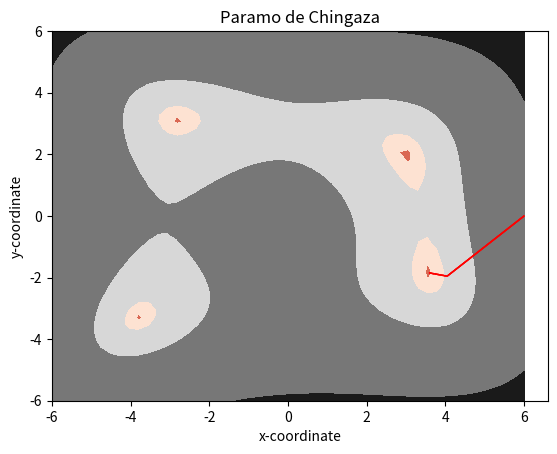

Python code for this plot:
import numpy as np
import matplotlib as mpl
import matplotlib.pyplot as plt
import matplotlib.colors as colors


#################################################
########## Implementación de funciones ##########
#################################################

# INCISO B. 	Implemente una   función en Python llamada evaluar_indice que 
# reciba como parámetro una tupla con la coordenada (x,y) y 
# retorne el valor del índice para dicha coordenada. 

def evaluar_indice(coord: tuple)-> int:

    indice = 100 * (coord[0]**2 + coord[1] - 11) **2  + 100 *(coord[0] + coord[1]**2  -7)**2 
    return indice


# INCISO C. Implemente una función en Python llamada generar_radar 
# que reciba como parámetro una tupla con las coordenadas actuales (x^t, y^t) 
# y la longitud λ y retorne las 8 coordenadas vecinas en una lista. 

def generar_radar(coord:tuple, l: float) -> list:

    #Restriccion de Arriba    #Restriccion Derecha  Restriccion Izq #Restriccion Abajo


        radar = []

        #Arriba Izquierda
        AI = []
        AI.append(coord[0]-l)
        AI.append(coord[1]+l)
        radar.append(tuple(AI))

        #Arriba
        A = []
        A.append(coord[0])
        A.append(coord[1]+l)
        radar.append(tuple(A))

        #Arriba Derecha

        AD = []
        AD.append(coord[0]+l)
        AD.append(coord[1]+l)
        radar.append(tuple(AD))

        #Derecha

        D = []
        D.append
        D.append(coord[0]+l)
        D.append(coord[1])
        radar.append(tuple(D))

        #Abajo Derecha

        ABD = []
        ABD.append(coord[0]+l)
        ABD.append(coord[1]-l)
        radar.append(tuple(ABD))

        #Abajo
        
        AB = []
        AB.append(coord[0])
        AB.append(coord[1]-l)
        radar.append(tuple(AB))

        #Abajo Izquierda

        ABI = []
        ABI.append(coord[0]-l)
        ABI.append(coord[1]-l)
        radar.append(tuple(ABI))

        #Izquierda

        I = []
        I.append(coord[0]-l)
        I.append(coord[1])
        radar.append(tuple(I))

        return radar



# INCISO D. Implemente una función en Python llamada evaluar_factibilidad que reciba 
# como parámetro una tupla con la coordenada (x,y) y retorne True en caso de que 
# se encuentre dentro de la región de estudio (cumpla todas las restricciones) 
#y False de lo contrario.

def evaluar_factibilidad(coord: tuple):

    if coord[1] > 6.0 or coord[0] > 6.0 or coord[0] < -6.0 or coord[1]  < -6.0 or coord[0]+coord[1] < -6.0 :
        return False
    else:
        return True



# INCISO E. Implemente una función en Python llamada encontrar_mejor_coor 
# que reciba como parámetro un diccionario donde las llaves son coordenadas; 
# y retorne la coordenada con menor índice y su índice. En esta función, 
# debe evaluar si el diccionario que entra por parámetro está vacío, en cuyo 
# caso deberá retornar False.


def encontrar_mejor_coor(dic:dict)->tuple:

    # Creo 2 listas en la lista pongo todos los valores del diccionario 
    lista =[]
    #En place voy a añadir las soluciones optimas y luego lo vuelvo una tupla
    place = []
    #El primer for recorre los valores y los añade a lista
    for v in dic.values():
        lista.append(v)
        #sort los organiza de menor a mayor entonces no toca revisar uno por uno    
    lista.sort()
    #Hago otro for para revisar cual llave esta asignada al valor menor del diccionario
    key = next(key for key, value in dic.items() if value == lista[0])
    # Añado a la solucion optima la llave y el indice
    place.append(key)
    place.append(lista[0])
    # y ya xd

    return tuple(place)



#################################################
########### Método de búsqueda local ############
#################################################

# INCISO F. 
def busqueda_local(coord_ini: tuple, lbd: float):
    ### Incialización 
    ubicacion_actual = coord_ini
    objetivo_actual = evaluar_indice(ubicacion_actual)
    hay_mejora = True

    steps = [ubicacion_actual]  

    ### Proceso iterativo
    while hay_mejora:
        
        mejor_objetivo = objetivo_actual

        # Generar las ubicaciones del radar
        radar = generar_radar(ubicacion_actual, lbd)
        my_dict = {}

        # Guardar las ubicaciones factibles con sus índices
        for coor in radar:
            if evaluar_factibilidad(coor):
                nuevo_objetivo = evaluar_indice(coor)
                my_dict[coor] = nuevo_objetivo

        # Buscar la mejor ubicación del radar y actualizar la posición
        res = encontrar_mejor_coor(my_dict)
        if res != False and res[1] < mejor_objetivo:
            ubicacion_actual = res[0]
            objetivo_actual = res[1]
            steps.append(ubicacion_actual)
         
        # Criterio de parda del proceso iterativo
        else:
            hay_mejora = False
   
    #################################################
    ############### Resumen del método ##############
    #################################################
    print('\n######## Proceso iterativo de búsqueda local finalizado ########\n')
    print(f'Para la coordenada inicial {coor_inicial} y un lambda de {lbd}:\n')
    print(f'Número de iteraciones: {len(steps)}')
    print(f'La mejor ubicación encontrada fue: ({round(ubicacion_actual[0],3)},{round(ubicacion_actual[1],3)})')
    print(f'El mejor índice encontrado fue: {round(objetivo_actual,5)}\n')
    
    return steps
    
#print(evaluar_factibilidad((-6,2)))

### TODO: coordenadas iniciales y distancia del radar cuadrado de búsqueda (lbd) 
coor_inicial = (6,0)
lbd = 0.01

### TODO: invocar el método de búsqueda local
steps = busqueda_local(coor_inicial, lbd)

### Graficar el resultado
x_1, x_2 = np.linspace(-6, 6, 50), np.linspace(-6, 6, 50)
X, Y = np.meshgrid(x_1, x_2)
Z = evaluar_indice([X, Y])

mpl.rcParams['figure.dpi'] = 150
arrow_s = {0.5: 0.1, 0.1: 0.0005, 0.01: 0.0005}

# plot the contour
plt.contourf(X, Y, Z, cmap='RdGy', norm=colors.LogNorm(vmin=Z.min(), vmax=Z.max()))
for i in range(1,len(steps)):
    x, y,  = round(steps[i-1][0],2), round(steps[i-1][1],2)
    dx, dy = round(steps[i][0],2) - x, round(steps[i][1],2) - y
    if lbd in arrow_s.keys():
        plt.arrow(x, y, dx, dy , color = 'red', head_width = arrow_s[lbd])
    else:
        plt.arrow(x, y, dx, dy , color = 'red')

# add axis titles
plt.xlabel('x-coordinate'); plt.ylabel('y-coordinate')
plt.title("Paramo de Chingaza")

plt.show()
#################################################
